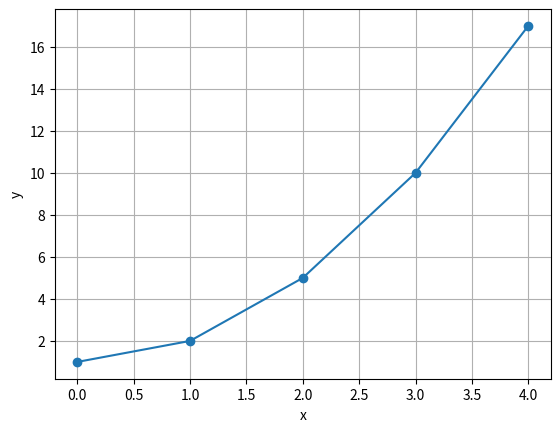

This figure's Python source:
# ID: PRE-U0-NB00
# Notebook: pre/u0_primer_notebook.ipynb · primer notebook
# Repositorio: pre/u0_primer_notebook/00_primer_notebook.py
# Formato percent (jupytext): "# %%" abre celda de código, "# %% [markdown]" abre celda de texto.

# %% [markdown]
# # Primer notebook
# **Libro de regularización en matemáticas para ingeniería · ULSA Bajío**
#
# Este notebook acompaña el capítulo *Python y Google Colab*. No necesitas instalar nada ni saber programar: solo ejecutar las celdas y mirar qué sale.
#
# Hay dos tipos de celdas. Esta es de **texto**. Las que tienen un botón ▶ a la izquierda son de **código**.
#
# **Cómo ejecutarlas.** Pulsa el botón ▶ de una celda de código, o selecciónala y pulsa Mayús+Enter. El resultado aparece justo debajo. Ejecuta las celdas de arriba hacia abajo: cada una usa lo que definieron las anteriores. Para ejecutar todo de una vez: menú *Entorno de ejecución → Ejecutar todas*.

# %% [markdown]
# ## Tabla y gráfica de una función
# La función $f(x)=x^2+1$ asigna a cada $x$ el valor $x^2+1$. Esta celda calcula $f$ para $x=0,1,2,3,4$, imprime la tabla y dibuja los puntos. Todo lo que sigue a un `#` es un comentario: Python lo ignora.

# %%
import numpy as np
import matplotlib.pyplot as plt

def f(x):
    return x**2 + 1          # la regla; cámbiala y vuelve a ejecutar

x = np.arange(0, 5)          # entradas: 0, 1, 2, 3, 4
y = f(x)                     # salidas

print("x =", x)
print("y =", y)

plt.plot(x, y, "o-")
plt.grid(True)
plt.xlabel("x")
plt.ylabel("y")
plt.show()

# %% [markdown]
# ## Pruébalo tú
# Antes de ejecutar cada cambio, **predice** la tabla: calcula a mano $f(2)$ y anótalo. Después ejecuta y compara.
#
# 1. En la celda anterior, cambia `return x**2 + 1` por `return 2*x + 1` y ejecútala otra vez. ¿Los puntos quedan sobre una recta?
# 2. Vuelve a `x**2 + 1` y cambia `np.arange(0, 5)` por `np.arange(-3, 4)`. ¿Qué pasa con la gráfica para $x$ negativos?
#
# Si aparece un mensaje de error en rojo, lee su última línea: casi siempre dice qué se escribió mal. Si dice `NameError`, ejecutaste una celda sin haber ejecutado antes las de arriba.

# %% [markdown]
# ## Comprobación
# Ejecuta esta celda con la regla original ($x^2+1$). Debe imprimir que todo funciona.

# %%
esperado = np.array([1, 2, 5, 10, 17])
assert np.array_equal(f(np.arange(0, 5)), esperado), "La regla f ya no es x**2 + 1: restáurala para esta comprobación."
print("Todo funciona: numpy y matplotlib están listos.")
